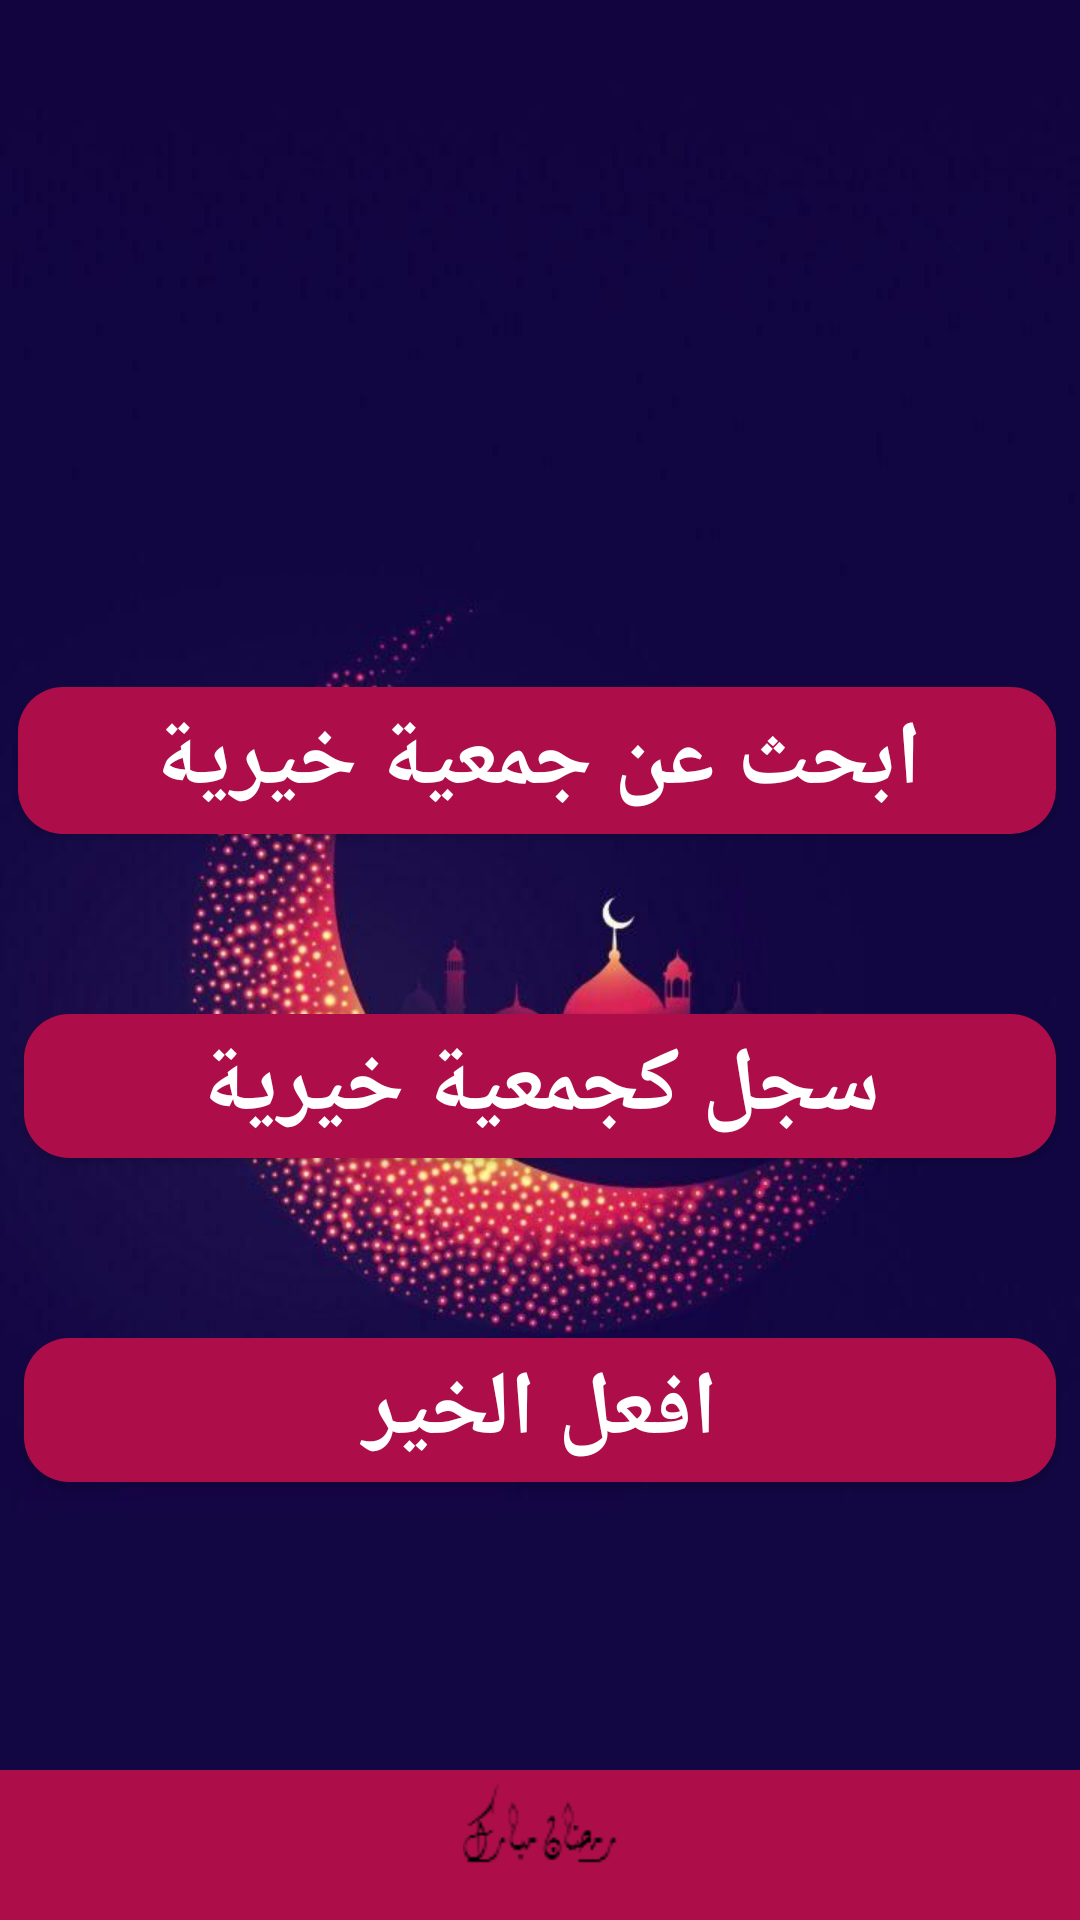

The Android layout XML behind this screen, and the referenced resources:
<!-- AndroidManifest.xml: application theme AppTheme -->
<!-- res/layout/activity_choose.xml -->
<?xml version="1.0" encoding="utf-8"?>
<android.support.constraint.ConstraintLayout xmlns:android="http://schemas.android.com/apk/res/android"
    xmlns:app="http://schemas.android.com/apk/res-auto"
    xmlns:tools="http://schemas.android.com/tools"
    android:layout_width="match_parent"
    android:layout_height="match_parent"
    tools:context=".ChooseActivity"
    android:background="@drawable/back">

    <Button
        android:id="@+id/otherBtn"
        android:layout_width="match_parent"
        android:layout_height="wrap_content"
        android:layout_marginStart="8dp"
        android:layout_marginLeft="8dp"
        android:layout_marginEnd="8dp"
        android:layout_marginRight="8dp"
        android:layout_marginBottom="96dp"
        android:background="@drawable/big_button"
        android:text="افعل الخير"
        android:textColor="#fff"
        android:textSize="30dp"
        android:textStyle="bold"
        app:layout_constraintBottom_toTopOf="@+id/constraintLayout"
        app:layout_constraintEnd_toEndOf="parent"
        app:layout_constraintHorizontal_bias="0.0"
        app:layout_constraintStart_toStartOf="parent" />


    <Button
        android:id="@+id/jam3iyaBtn"
        android:layout_width="match_parent"
        android:layout_height="wrap_content"
        android:layout_marginStart="8dp"
        android:layout_marginLeft="8dp"
        android:layout_marginEnd="8dp"
        android:layout_marginRight="8dp"
        android:layout_marginBottom="60dp"
        android:background="@drawable/big_button"
        android:text="سجل كجمعية خيرية"
        android:textColor="#fff"
        android:textSize="30dp"
        android:textStyle="bold"
        app:layout_constraintBottom_toTopOf="@+id/otherBtn"
        app:layout_constraintEnd_toEndOf="parent"
        app:layout_constraintHorizontal_bias="0.0"
        app:layout_constraintStart_toStartOf="parent" />

    <Button
        android:id="@+id/clientBtn"
        android:layout_width="match_parent"
        android:layout_height="49dp"
        android:layout_marginStart="6dp"
        android:layout_marginLeft="6dp"
        android:layout_marginEnd="8dp"
        android:layout_marginRight="8dp"
        android:layout_marginBottom="60dp"
        android:background="@drawable/big_button"
        android:text="ابحث عن جمعية خيرية"
        android:textColor="#fff"
        android:textSize="30dp"
        android:textStyle="bold"
        app:layout_constraintBottom_toTopOf="@+id/jam3iyaBtn"
        app:layout_constraintEnd_toEndOf="parent"
        app:layout_constraintHorizontal_bias="0.0"
        app:layout_constraintStart_toStartOf="parent" />

    <android.support.constraint.ConstraintLayout
        android:id="@+id/constraintLayout"
        android:layout_width="0dp"
        android:layout_height="50dp"
        android:background="#AD0E4A"
        app:layout_constraintBottom_toBottomOf="parent"
        app:layout_constraintEnd_toEndOf="parent"
        app:layout_constraintHorizontal_bias="0.0"
        app:layout_constraintStart_toStartOf="parent">

        <ImageView
            android:id="@+id/imageView"
            android:layout_width="wrap_content"
            android:layout_height="wrap_content"
            android:layout_marginStart="8dp"
            android:layout_marginLeft="8dp"
            android:layout_marginEnd="8dp"
            android:layout_marginRight="8dp"
            app:layout_constraintBottom_toBottomOf="parent"
            app:layout_constraintEnd_toEndOf="parent"
            app:layout_constraintStart_toStartOf="parent"
            app:layout_constraintTop_toTopOf="parent"
            app:srcCompat="@drawable/ramdan" />
    </android.support.constraint.ConstraintLayout>



</android.support.constraint.ConstraintLayout>
<!-- resources referenced by this layout -->
<resources>
  <!-- drawable back: jpg bitmap (drawable, 34271 bytes) -->
  <!-- drawable big_button (drawable) -->
  <?xml version="1.0" encoding="utf-8"?>
  <layer-list android:shape="rectangle" xmlns:android="http://schemas.android.com/apk/res/android">
  
      <item>
          <shape android:shape="rectangle">
              <solid android:color="#AD0E4A"/>
              <corners android:radius="15dp"/>
          </shape>
      </item>
  
  </layer-list>
  <!-- drawable ramdan: png bitmap (drawable, 933 bytes) -->
  <style name="AppTheme" parent="Theme.AppCompat.Light.NoActionBar">
          
          <item name="colorPrimary">@color/colorPrimary</item>
          <item name="colorPrimaryDark">@color/colorPrimaryDark</item>
          <item name="colorAccent">@color/colorAccent</item>
      </style>
  <!-- not gathered from this repository: default colours our renderer supplied (Android Studio template values) -->
  <color name="colorPrimary">#FF6200EE</color>
  <color name="colorPrimaryDark">#FF3700B3</color>
  <color name="colorAccent">#FF03DAC5</color>
</resources>
